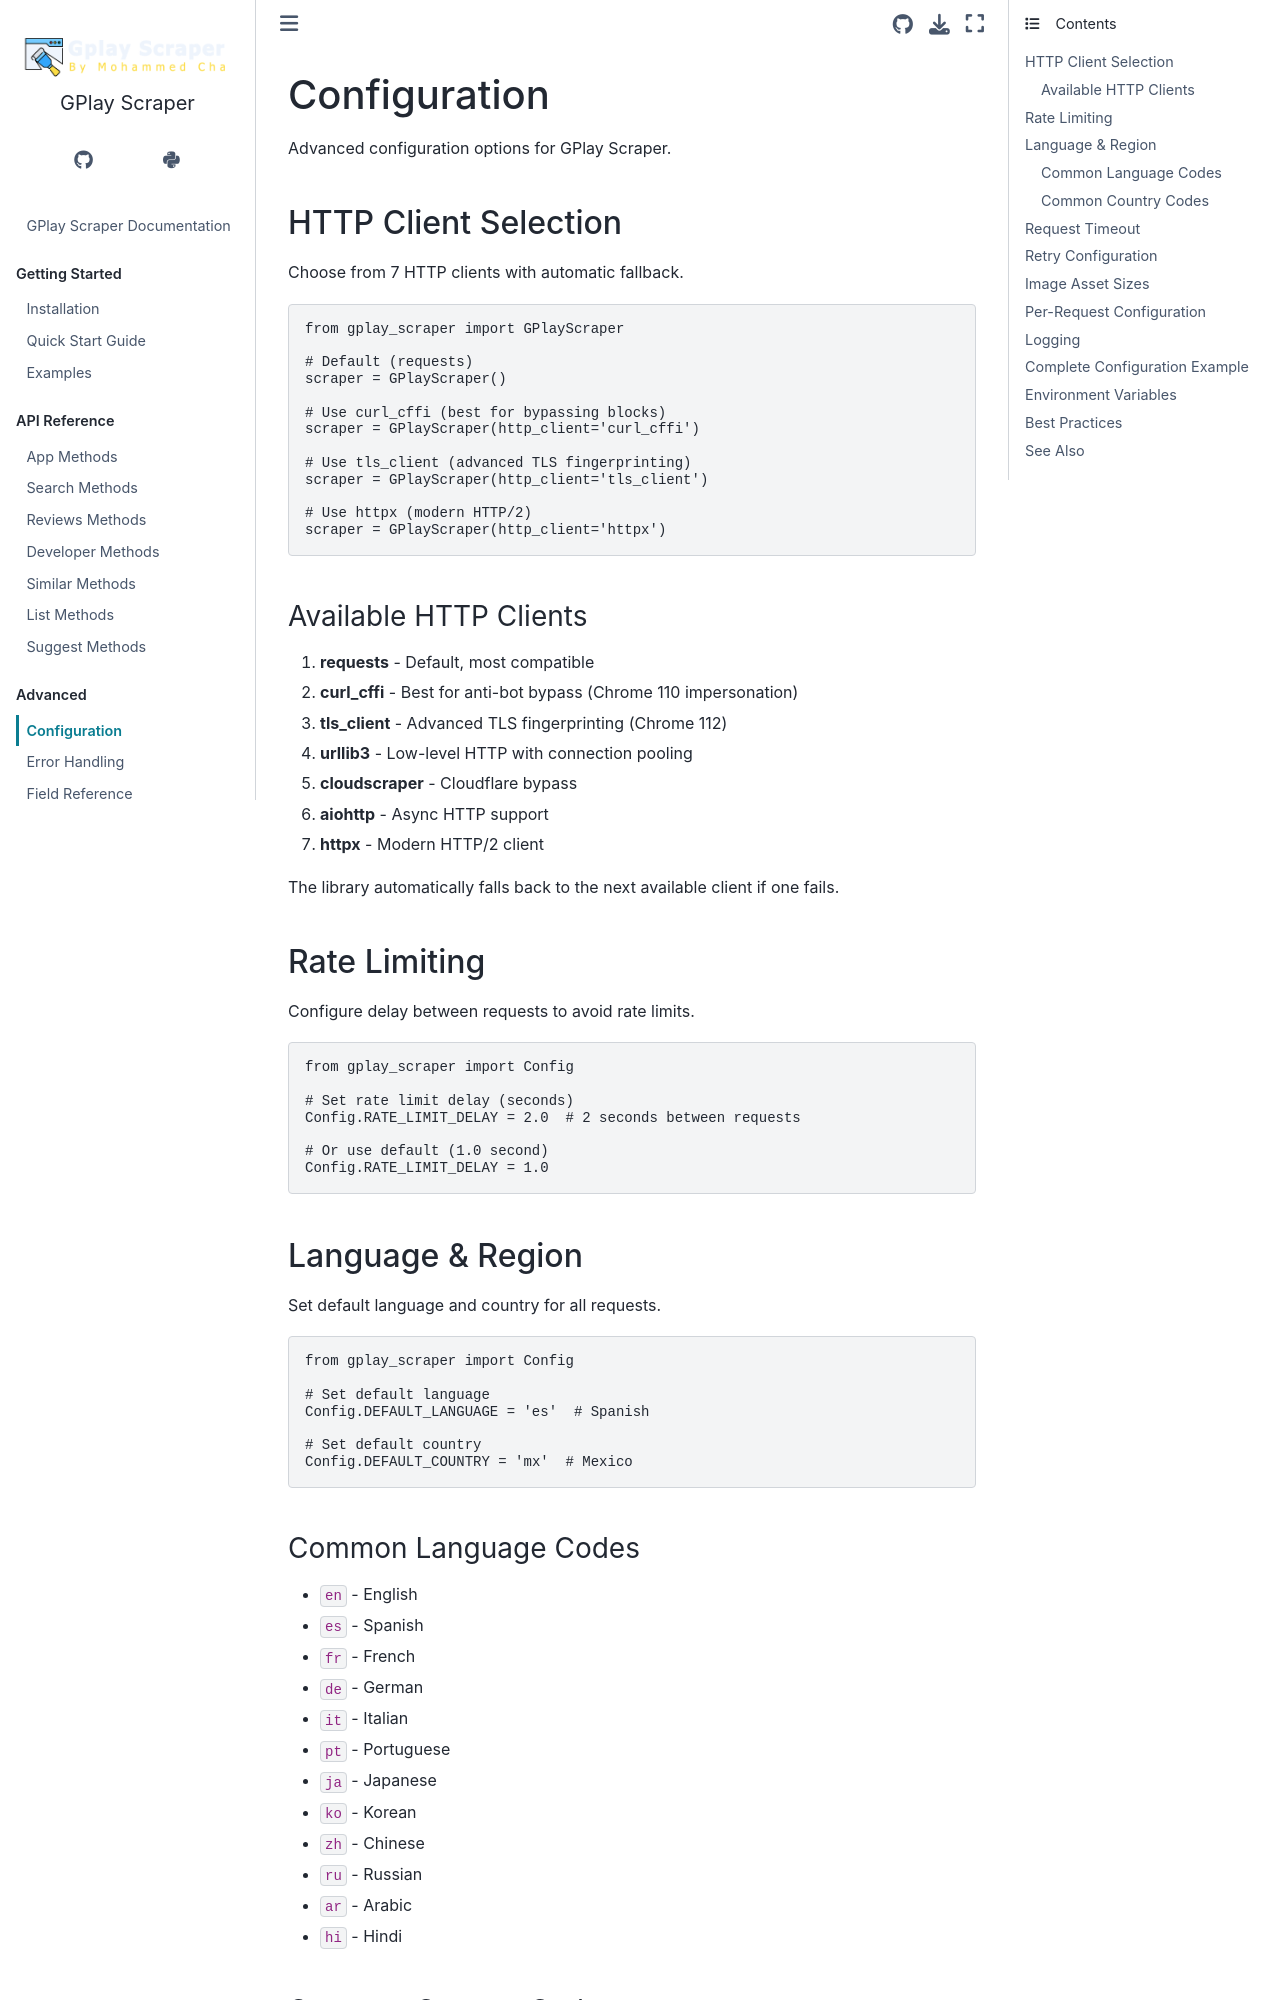

repository: Mohammedcha/gplay-scraper · page: configuration.html · generator: sphinx

Configuration
=============

Advanced configuration options for GPlay Scraper.

HTTP Client Selection
---------------------

Choose from 7 HTTP clients with automatic fallback.

.. code-block:: python

   from gplay_scraper import GPlayScraper

   # Default (requests)
   scraper = GPlayScraper()
   
   # Use curl_cffi (best for bypassing blocks)
   scraper = GPlayScraper(http_client='curl_cffi')
   
   # Use tls_client (advanced TLS fingerprinting)
   scraper = GPlayScraper(http_client='tls_client')
   
   # Use httpx (modern HTTP/2)
   scraper = GPlayScraper(http_client='httpx')

Available HTTP Clients
^^^^^^^^^^^^^^^^^^^^^^

1. **requests** - Default, most compatible
2. **curl_cffi** - Best for anti-bot bypass (Chrome 110 impersonation)
3. **tls_client** - Advanced TLS fingerprinting (Chrome 112)
4. **urllib3** - Low-level HTTP with connection pooling
5. **cloudscraper** - Cloudflare bypass
6. **aiohttp** - Async HTTP support
7. **httpx** - Modern HTTP/2 client

The library automatically falls back to the next available client if one fails.

Rate Limiting
-------------

Configure delay between requests to avoid rate limits.

.. code-block:: python

   from gplay_scraper import Config
   
   # Set rate limit delay (seconds)
   Config.RATE_LIMIT_DELAY = 2.0  # 2 seconds between requests
   
   # Or use default (1.0 second)
   Config.RATE_LIMIT_DELAY = 1.0

Language & Region
-----------------

Set default language and country for all requests.

.. code-block:: python

   from gplay_scraper import Config
   
   # Set default language
   Config.DEFAULT_LANGUAGE = 'es'  # Spanish
   
   # Set default country
   Config.DEFAULT_COUNTRY = 'mx'  # Mexico

Common Language Codes
^^^^^^^^^^^^^^^^^^^^^^

* ``en`` - English
* ``es`` - Spanish  
* ``fr`` - French
* ``de`` - German
* ``it`` - Italian
* ``pt`` - Portuguese
* ``ja`` - Japanese
* ``ko`` - Korean
* ``zh`` - Chinese
* ``ru`` - Russian
* ``ar`` - Arabic
* ``hi`` - Hindi
